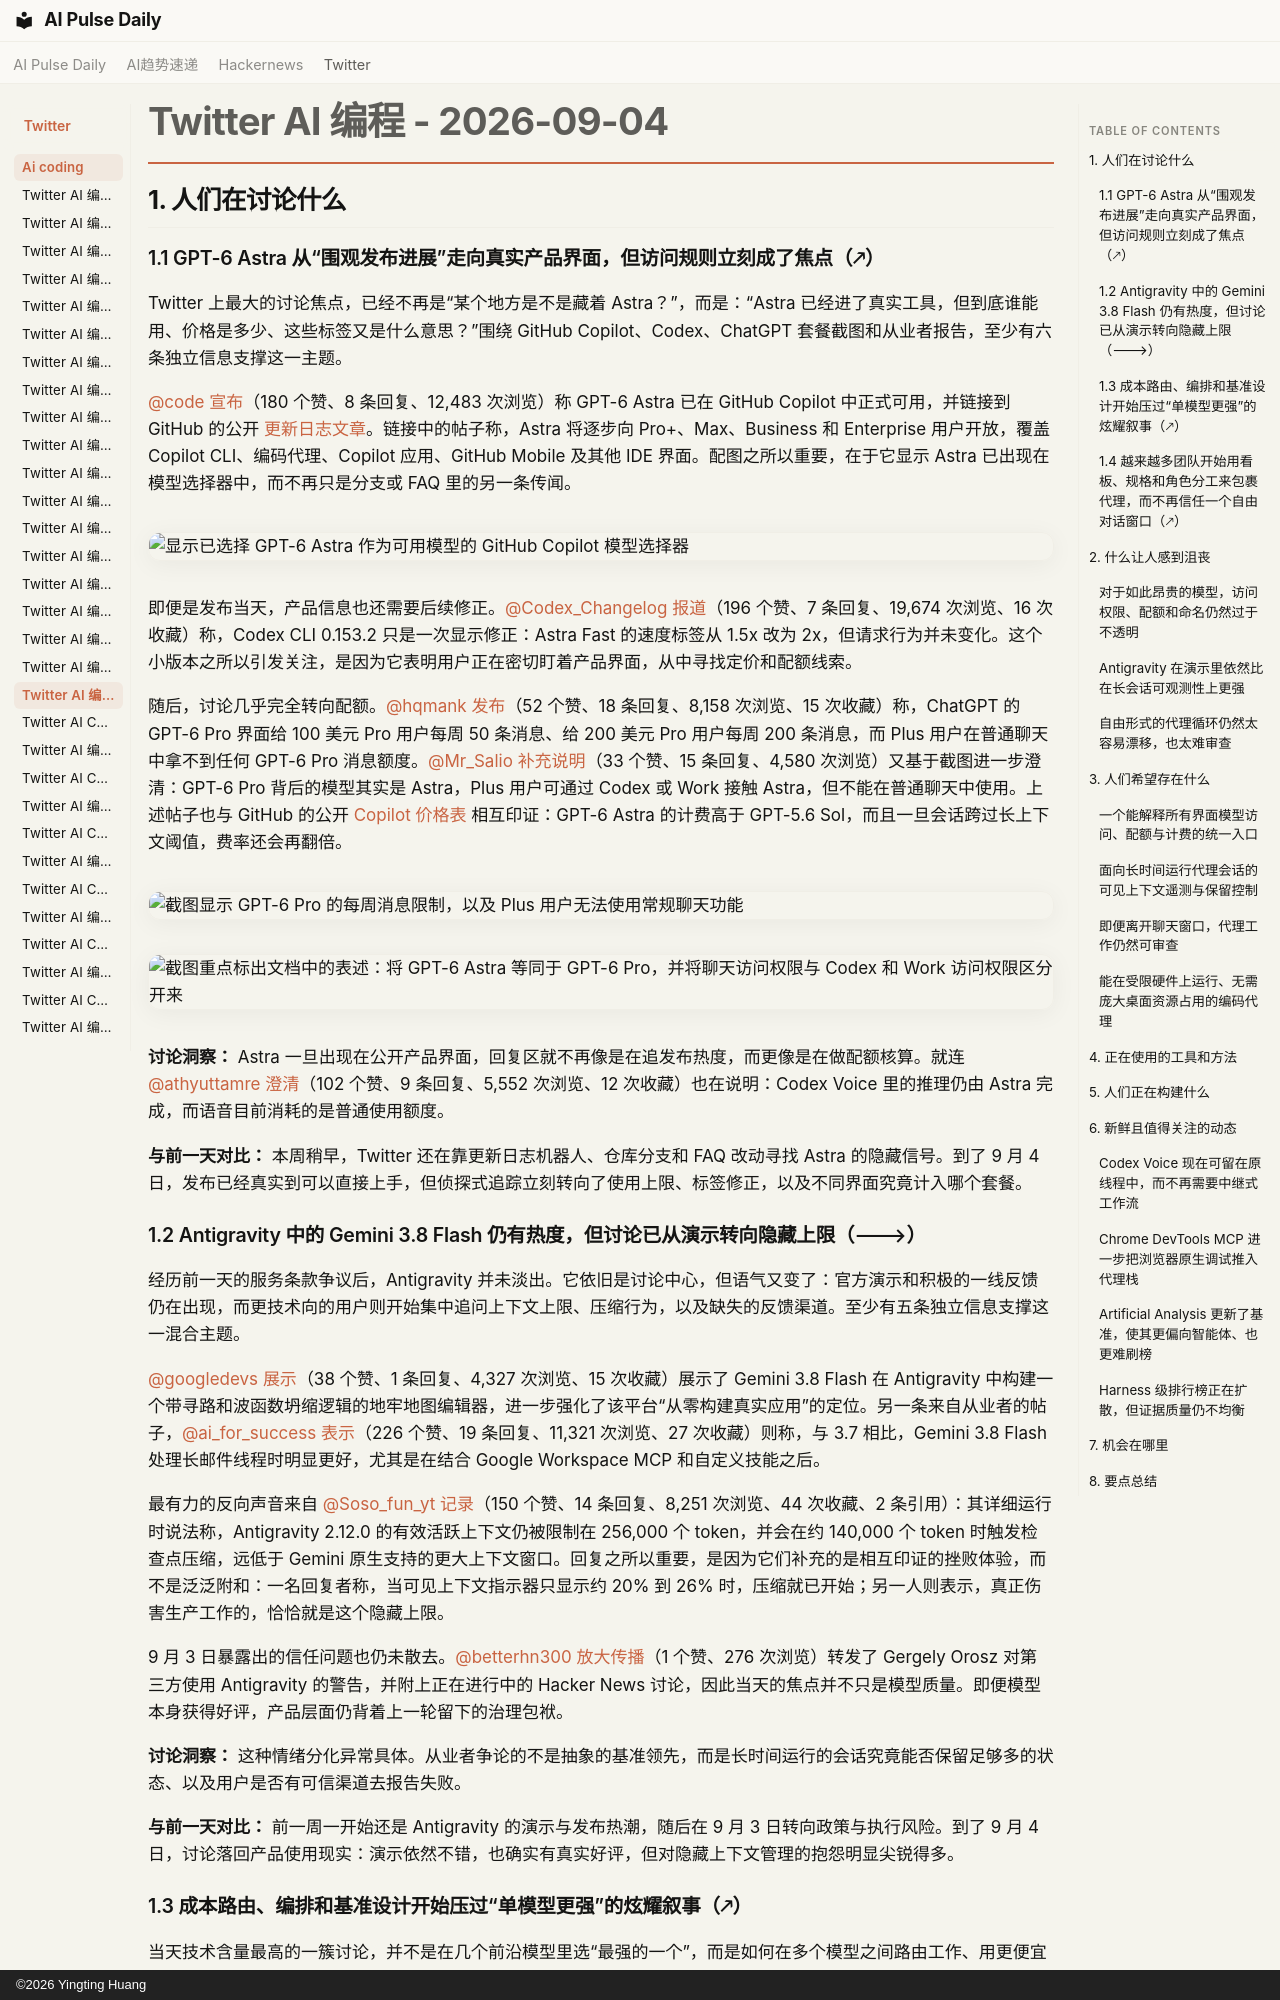

repository: vibewatch/vibewatch.github.io · page: twitter/ai-coding/2026-09-04.zh/index.html · generator: mkdocs · copyright: ©2026 Yingting Huang

# Twitter AI 编程 - 2026-09-04

## 1. 人们在讨论什么

### 1.1 GPT-6 Astra 从“围观发布进展”走向真实产品界面，但访问规则立刻成了焦点（🡕）

Twitter 上最大的讨论焦点，已经不再是“某个地方是不是藏着 Astra？”，而是：“Astra 已经进了真实工具，但到底谁能用、价格是多少、这些标签又是什么意思？”围绕 GitHub Copilot、Codex、ChatGPT 套餐截图和从业者报告，至少有六条独立信息支撑这一主题。

[@code](https://x.com/code) [宣布](https://x.com/code/status/2095976538764091516)（180 个赞、8 条回复、12,483 次浏览）称 GPT-6 Astra 已在 GitHub Copilot 中正式可用，并链接到 GitHub 的公开 [更新日志文章](https://github.blog/changelog/2026-09-04-gpt-6-astra-is-generally-available-in-github-copilot/)。链接中的帖子称，Astra 将逐步向 Pro+、Max、Business 和 Enterprise 用户开放，覆盖 Copilot CLI、编码代理、Copilot 应用、GitHub Mobile 及其他 IDE 界面。配图之所以重要，在于它显示 Astra 已出现在模型选择器中，而不再只是分支或 FAQ 里的另一条传闻。

![显示已选择 GPT-6 Astra 作为可用模型的 GitHub Copilot 模型选择器](https://pbs.twimg.com/media/HRZnYZbW4AEbUDu.jpg)

即便是发布当天，产品信息也还需要后续修正。[@Codex_Changelog](https://x.com/Codex_Changelog) [报道](https://x.com/Codex_Changelog/status/2095670836275634536)（196 个赞、7 条回复、19,674 次浏览、16 次收藏）称，Codex CLI 0.153.2 只是一次显示修正：Astra Fast 的速度标签从 1.5x 改为 2x，但请求行为并未变化。这个小版本之所以引发关注，是因为它表明用户正在密切盯着产品界面，从中寻找定价和配额线索。

随后，讨论几乎完全转向配额。[@hqmank](https://x.com/hqmank) [发布](https://x.com/hqmank/status/2095801801727504452)（52 个赞、18 条回复、8,158 次浏览、15 次收藏）称，ChatGPT 的 GPT-6 Pro 界面给 100 美元 Pro 用户每周 50 条消息、给 200 美元 Pro 用户每周 200 条消息，而 Plus 用户在普通聊天中拿不到任何 GPT-6 Pro 消息额度。[@Mr_Salio](https://x.com/Mr_Salio) [补充说明](https://x.com/Mr_Salio/status/2095924433105940862)（33 个赞、15 条回复、4,580 次浏览）又基于截图进一步澄清：GPT-6 Pro 背后的模型其实是 Astra，Plus 用户可通过 Codex 或 Work 接触 Astra，但不能在普通聊天中使用。上述帖子也与 GitHub 的公开 [Copilot 价格表](https://docs.github.com/en/copilot/reference/copilot-billing/models-and-pricing) 相互印证：GPT-6 Astra 的计费高于 GPT-5.6 Sol，而且一旦会话跨过长上下文阈值，费率还会再翻倍。

![截图显示 GPT-6 Pro 的每周消息限制，以及 Plus 用户无法使用常规聊天功能](https://pbs.twimg.com/media/HRXIhgrbQAAmAd8.jpg)

![截图重点标出文档中的表述：将 GPT-6 Astra 等同于 GPT-6 Pro，并将聊天访问权限与 Codex 和 Work 访问权限区分开来](https://pbs.twimg.com/media/HRY4J0PbgAA07w3.jpg)

**讨论洞察：** Astra 一旦出现在公开产品界面，回复区就不再像是在追发布热度，而更像是在做配额核算。就连 [@athyuttamre](https://x.com/athyuttamre) [澄清](https://x.com/athyuttamre/status/2095930040123117952)（102 个赞、9 条回复、5,552 次浏览、12 次收藏）也在说明：Codex Voice 里的推理仍由 Astra 完成，而语音目前消耗的是普通使用额度。

**与前一天对比：** 本周稍早，Twitter 还在靠更新日志机器人、仓库分支和 FAQ 改动寻找 Astra 的隐藏信号。到了 9 月 4 日，发布已经真实到可以直接上手，但侦探式追踪立刻转向了使用上限、标签修正，以及不同界面究竟计入哪个套餐。

### 1.2 Antigravity 中的 Gemini 3.8 Flash 仍有热度，但讨论已从演示转向隐藏上限（🡒）

经历前一天的服务条款争议后，Antigravity 并未淡出。它依旧是讨论中心，但语气又变了：官方演示和积极的一线反馈仍在出现，而更技术向的用户则开始集中追问上下文上限、压缩行为，以及缺失的反馈渠道。至少有五条独立信息支撑这一混合主题。

[@googledevs](https://x.com/googledevs) [展示](https://x.com/googledevs/status/2095629872794325369)（38 个赞、1 条回复、4,327 次浏览、15 次收藏）展示了 Gemini 3.8 Flash 在 Antigravity 中构建一个带寻路和波函数坍缩逻辑的地牢地图编辑器，进一步强化了该平台“从零构建真实应用”的定位。另一条来自从业者的帖子，[@ai_for_success](https://x.com/ai_for_success) [表示](https://x.com/ai_for_success/status/2095887724452733189)（226 个赞、19 条回复、11,321 次浏览、27 次收藏）则称，与 3.7 相比，Gemini 3.8 Flash 处理长邮件线程时明显更好，尤其是在结合 Google Workspace MCP 和自定义技能之后。

最有力的反向声音来自 [@Soso_fun_yt](https://x.com/Soso_fun_yt) [记录](https://x.com/Soso_fun_yt/status/2095904732019597619)（150 个赞、14 条回复、8,251 次浏览、44 次收藏、2 条引用）：其详细运行时说法称，Antigravity 2.12.0 的有效活跃上下文仍被限制在 256,000 个 token，并会在约 140,000 个 token 时触发检查点压缩，远低于 Gemini 原生支持的更大上下文窗口。回复之所以重要，是因为它们补充的是相互印证的挫败体验，而不是泛泛附和：一名回复者称，当可见上下文指示器只显示约 20% 到 26% 时，压缩就已开始；另一人则表示，真正伤害生产工作的，恰恰就是这个隐藏上限。

9 月 3 日暴露出的信任问题也仍未散去。[@betterhn300](https://x.com/betterhn300) [放大传播](https://x.com/betterhn300/status/2095754001245450320)（1 个赞、276 次浏览）转发了 Gergely Orosz 对第三方使用 Antigravity 的警告，并附上正在进行中的 Hacker News 讨论，因此当天的焦点并不只是模型质量。即便模型本身获得好评，产品层面仍背着上一轮留下的治理包袱。

**讨论洞察：** 这种情绪分化异常具体。从业者争论的不是抽象的基准领先，而是长时间运行的会话究竟能否保留足够多的状态、以及用户是否有可信渠道去报告失败。

**与前一天对比：** 前一周一开始还是 Antigravity 的演示与发布热潮，随后在 9 月 3 日转向政策与执行风险。到了 9 月 4 日，讨论落回产品使用现实：演示依然不错，也确实有真实好评，但对隐藏上下文管理的抱怨明显尖锐得多。
